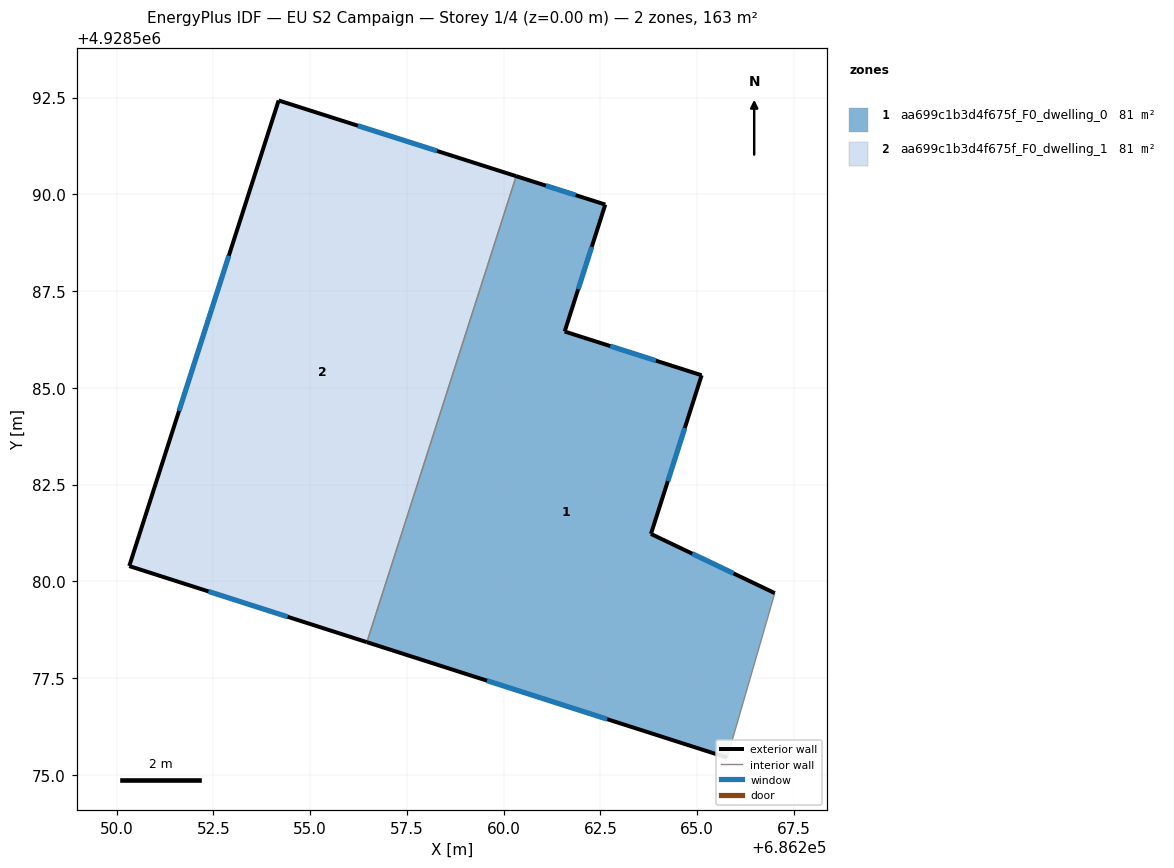
=== STOREY PLAN SPEC (per zone: floor XY polygon, exterior-wall plan segments, windows/doors) ===
zone 1: aa699c1b3d4f675f_F0_dwelling_0  (81.5 m²)
  floor: (686265.78, 4928575.44) (686267.01, 4928579.69) (686263.81, 4928581.22) (686265.12, 4928585.32) (686261.58, 4928586.45) (686262.63, 4928589.73) (686260.32, 4928590.47) (686256.47, 4928578.43)
  exterior wall: (686265.12, 4928585.32) – (686263.81, 4928581.22)  [4.3 m]
    window: (686264.68, 4928583.96) – (686264.24, 4928582.59)  [1.4 m²]
  exterior wall: (686263.81, 4928581.22) – (686267.01, 4928579.69)  [3.5 m]
    window: (686264.87, 4928580.71) – (686265.94, 4928580.20)  [1.2 m²]
  exterior wall: (686265.78, 4928575.44) – (686256.47, 4928578.43)  [9.8 m]
    window: (686262.67, 4928576.44) – (686259.57, 4928577.43)  [3.3 m²]
  exterior wall: (686260.32, 4928590.47) – (686262.63, 4928589.73)  [2.4 m]
    window: (686261.09, 4928590.22) – (686261.86, 4928589.98)  [0.8 m²]
  exterior wall: (686262.63, 4928589.73) – (686261.58, 4928586.45)  [3.4 m]
    window: (686262.28, 4928588.64) – (686261.93, 4928587.55)  [1.1 m²]
  exterior wall: (686261.58, 4928586.45) – (686265.12, 4928585.32)  [3.7 m]
    window: (686262.76, 4928586.08) – (686263.94, 4928585.70)  [1.2 m²]
  interior walls: 2
zone 2: aa699c1b3d4f675f_F0_dwelling_1  (81.5 m²)
  floor: (686256.47, 4928578.43) (686260.32, 4928590.47) (686254.19, 4928592.42) (686250.33, 4928580.39)
  exterior wall: (686254.19, 4928592.42) – (686260.32, 4928590.47)  [6.4 m]
    window: (686256.23, 4928591.77) – (686258.28, 4928591.12)  [2.1 m²]
  exterior wall: (686256.47, 4928578.43) – (686250.33, 4928580.39)  [6.4 m]
    window: (686254.42, 4928579.08) – (686252.37, 4928579.74)  [2.2 m²]
  exterior wall: (686250.33, 4928580.39) – (686254.19, 4928592.42)  [12.6 m]
    window: (686251.61, 4928584.40) – (686252.90, 4928588.41)  [4.2 m²]
  interior walls: 1

=== DERIVED (storey summary) ===
Building: EU S2 Campaign
Storey: 1 of 4  (floor level z = 0.00 m)
Storey gross floor area: 162.9 m²
Zones on this storey: 2
  - aa699c1b3d4f675f_F0_dwelling_0: floor 81.5 m²; exterior wall 27.2 m (81.6 m²); 6 window(s) 9.1 m²; WWR 11.1%
  - aa699c1b3d4f675f_F0_dwelling_1: floor 81.5 m²; exterior wall 25.5 m (76.6 m²); 3 window(s) 8.5 m²; WWR 11.1%
Zone adjacency (shared interzone walls):
  - aa699c1b3d4f675f_F0_dwelling_0 ↔ aa699c1b3d4f675f_F0_dwelling_1